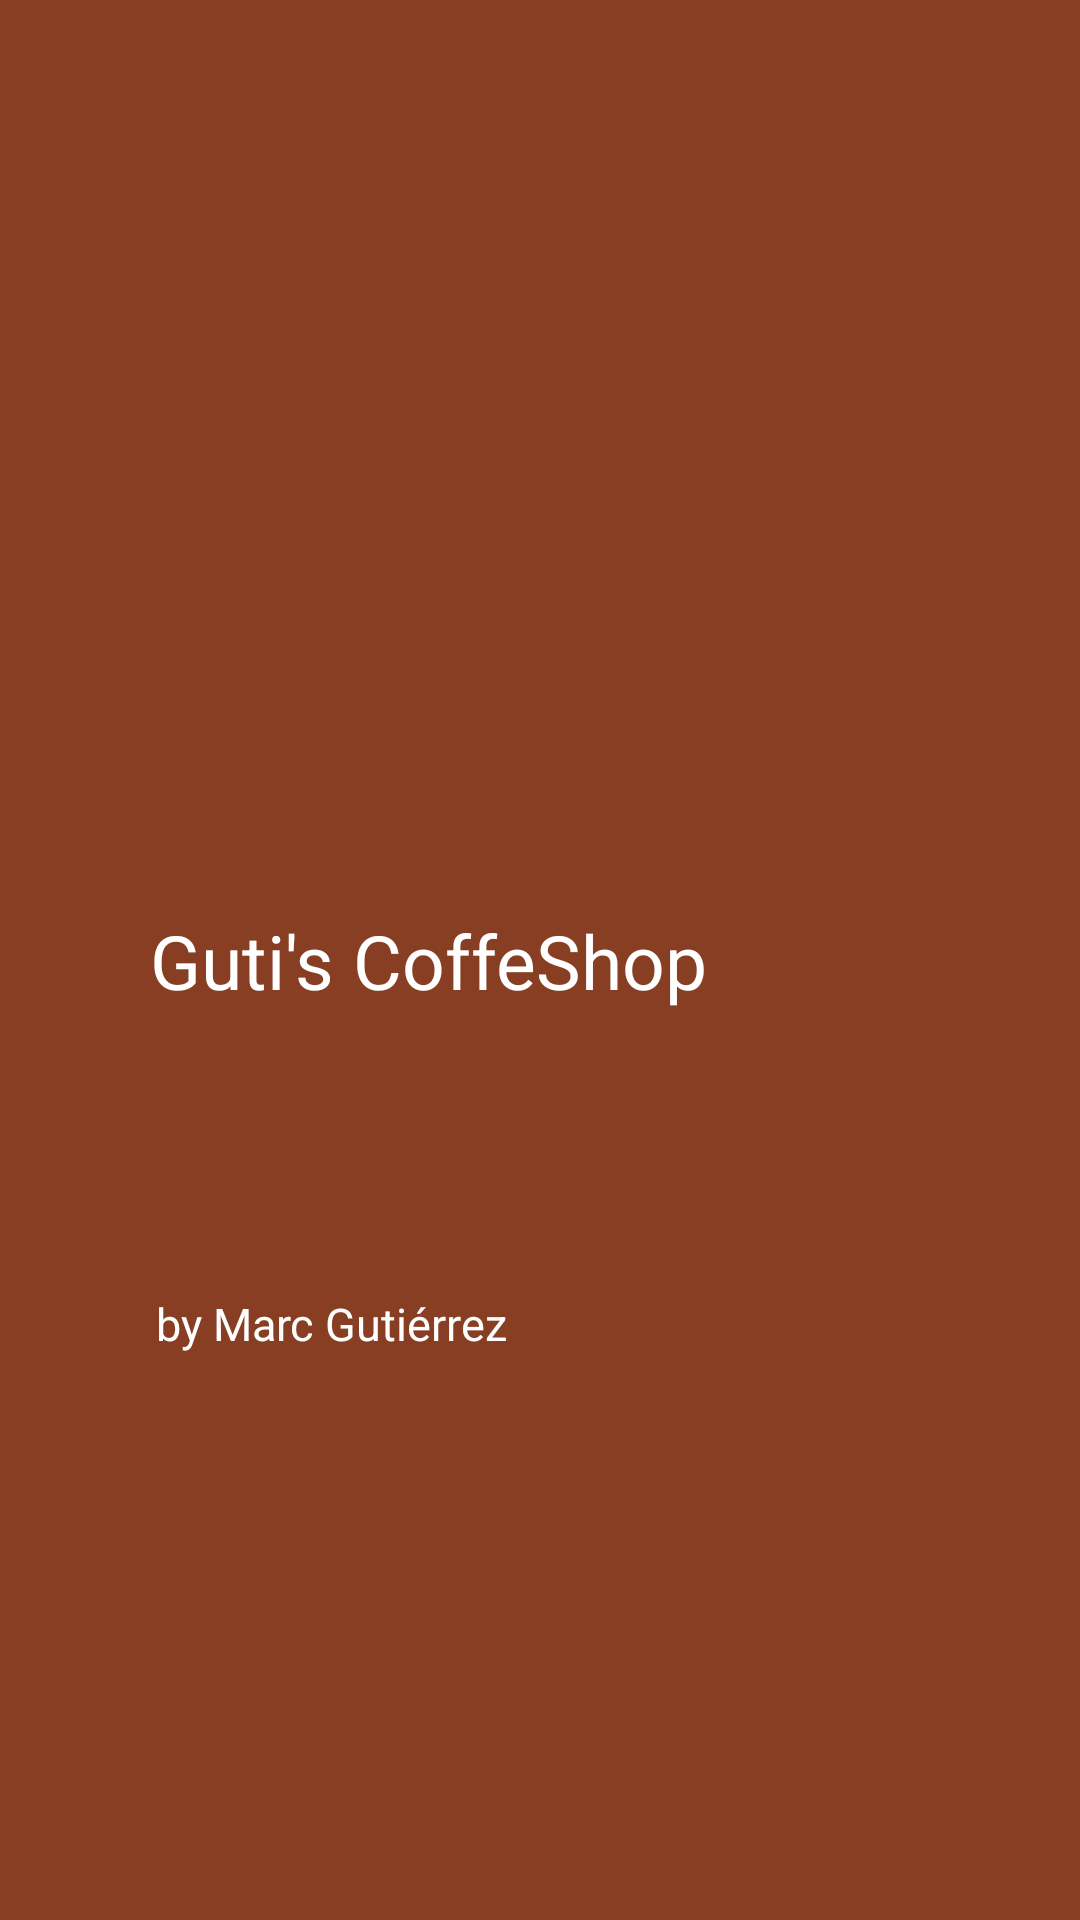

Here is an Android app screen rendered from its layout file. Give the layout XML and the strings, colors and styles it references.
<!-- AndroidManifest.xml: application theme Theme.GutiCoffeShop -->
<!-- res/layout/nav_header.xml -->
<?xml version="1.0" encoding="utf-8"?>
<androidx.constraintlayout.widget.ConstraintLayout xmlns:android="http://schemas.android.com/apk/res/android"
    android:layout_width="match_parent"
    android:layout_height="150dp"
    xmlns:app="http://schemas.android.com/apk/res-auto"
    android:background="@color/marron">

    <TextView
        android:layout_width="wrap_content"
        android:layout_height="wrap_content"
        android:layout_marginStart="52dp"
        android:text="by Marc Gutiérrez"
        android:textColor="@color/white"
        android:textSize="15dp"
        app:layout_constraintBottom_toBottomOf="parent"
        app:layout_constraintStart_toStartOf="parent"
        app:layout_constraintTop_toBottomOf="@+id/textView4"
        app:layout_constraintVertical_bias="0.333" />

    <TextView
        android:id="@+id/textView4"
        android:layout_width="wrap_content"
        android:layout_height="wrap_content"
        android:layout_marginStart="50dp"
        android:text="Guti's CoffeShop"
        android:textColor="@color/white"
        android:textSize="25dp"
        app:layout_constraintBottom_toBottomOf="parent"
        app:layout_constraintStart_toStartOf="parent"
        app:layout_constraintTop_toTopOf="parent" />

</androidx.constraintlayout.widget.ConstraintLayout>
<!-- resources referenced by this layout -->
<resources>
  <color name="marron">#873e23</color>
  <color name="white">#FFFFFFFF</color>
  <style name="Theme.GutiCoffeShop" parent="Theme.MaterialComponents.DayNight.DarkActionBar">
          
          <item name="colorPrimary">@color/purple_500</item>
          <item name="colorPrimaryVariant">@color/purple_700</item>
          <item name="colorOnPrimary">@color/white</item>
          
          <item name="colorSecondary">@color/teal_200</item>
          <item name="colorSecondaryVariant">@color/teal_700</item>
          <item name="colorOnSecondary">@color/black</item>
          
          <item name="android:statusBarColor" tools:targetApi="l">?attr/colorPrimaryVariant</item>
          
      </style>
  <color name="purple_500">#FF6200EE</color>
  <color name="purple_700">#FF3700B3</color>
  <color name="teal_200">#FF03DAC5</color>
  <color name="teal_700">#FF018786</color>
  <color name="black">#FF000000</color>
</resources>
